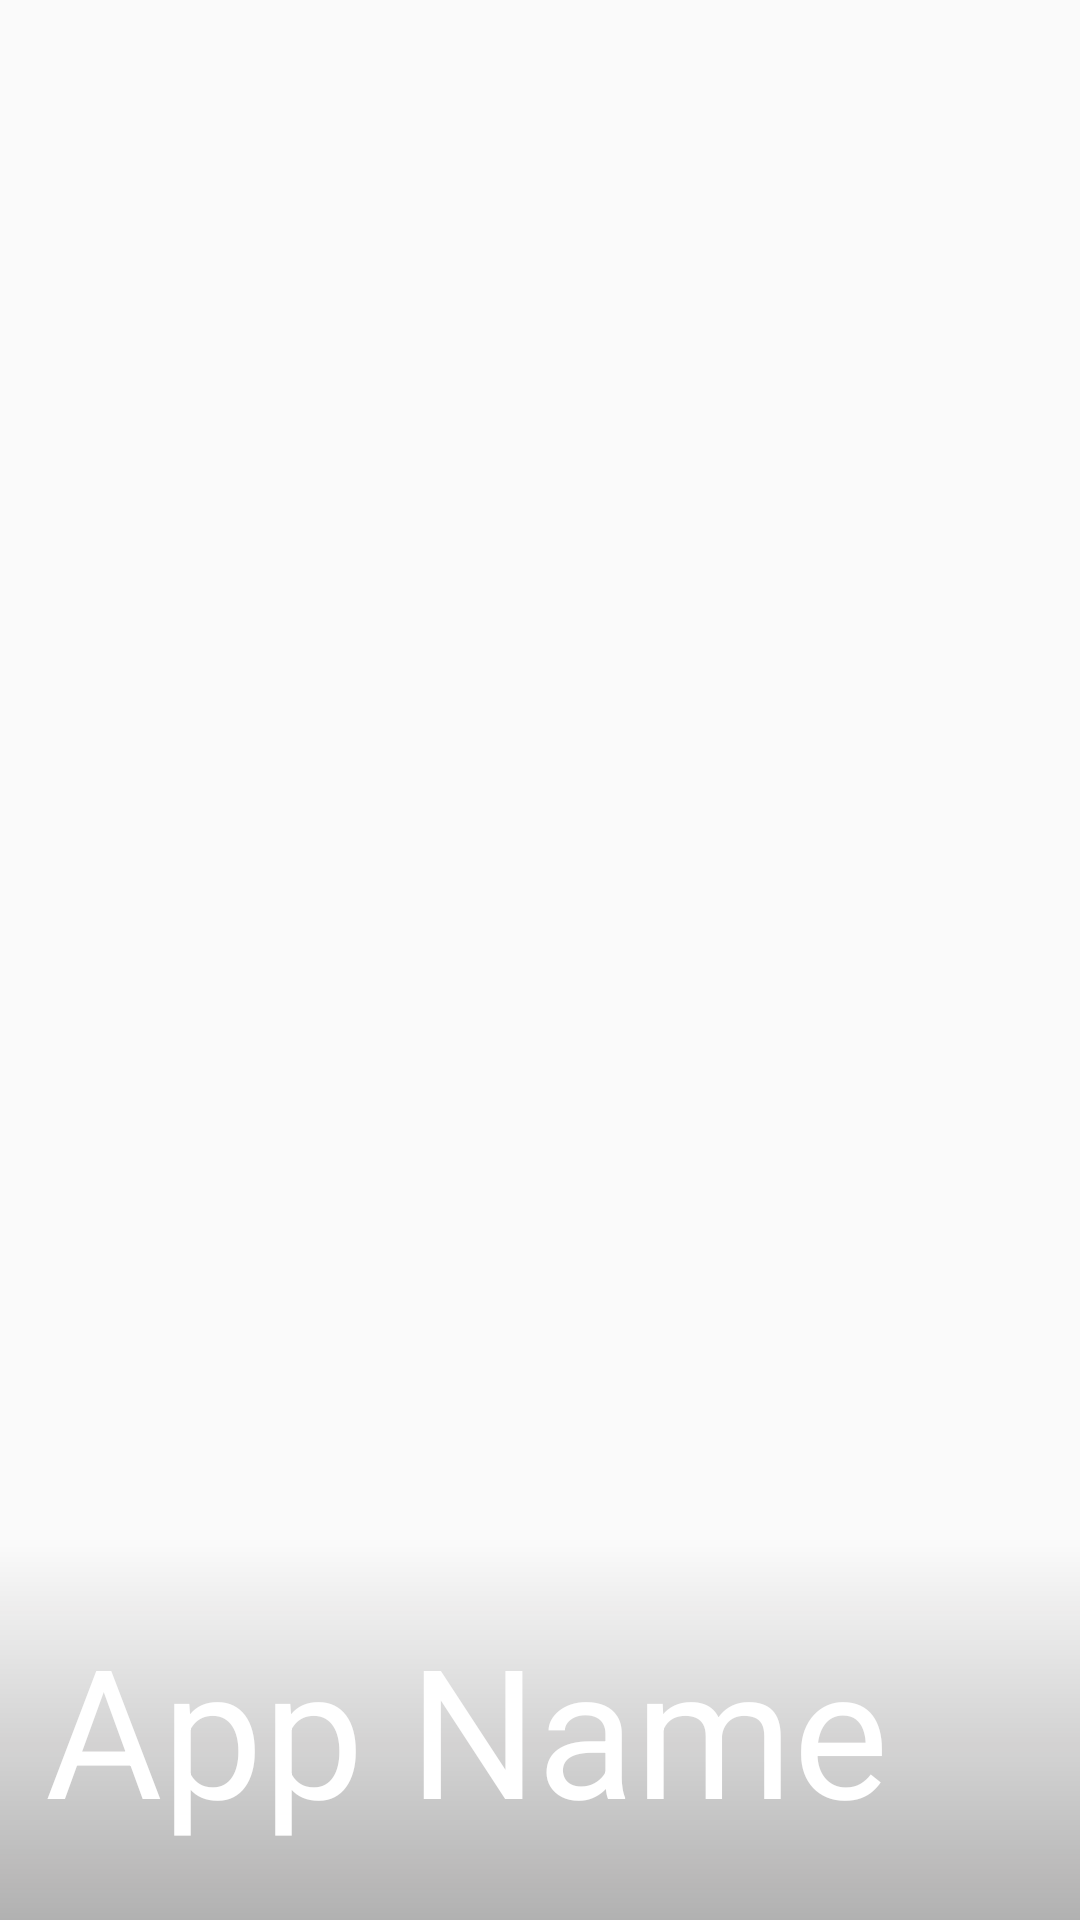

Produce the Android XML layout that renders to this screen, including the resource entries it uses.
<!-- AndroidManifest.xml: application theme AppTheme -->
<!-- res/layout/activity_spalish.xml -->
<?xml version="1.0" encoding="utf-8"?>
<android.support.constraint.ConstraintLayout xmlns:android="http://schemas.android.com/apk/res/android"
    xmlns:app="http://schemas.android.com/apk/res-auto"
    xmlns:tools="http://schemas.android.com/tools"
    android:layout_width="match_parent"
    android:layout_height="match_parent"
    tools:context="com.yourdomain.project50.Activitys.SplashActivity">

    <ImageView
        android:id="@+id/spalishImageVIew"

        android:scaleType="centerCrop"
        android:layout_width="0dp"
        android:layout_height="0dp"
        app:layout_constraintBottom_toBottomOf="parent"
        app:layout_constraintLeft_toLeftOf="parent"
        app:layout_constraintRight_toRightOf="parent"
        app:layout_constraintTop_toTopOf="parent" />

    <View
        android:id="@+id/view"
        android:layout_width="match_parent"
        android:layout_height="250dp"


        android:background="@drawable/scrim"

        app:layout_constraintBottom_toBottomOf="parent"
        app:layout_constraintEnd_toEndOf="@id/spalishImageVIew"
        app:layout_constraintLeft_toRightOf="@id/spalishImageVIew"
        app:layout_constraintStart_toStartOf="@id/spalishImageVIew" />

    <TextView
        android:id="@+id/tvSpalishTitle"
        android:layout_width="wrap_content"
        android:layout_height="0dp"
        android:layout_marginBottom="24dp"
        android:layout_marginEnd="8dp"
        android:layout_marginStart="8dp"
        android:text="@string/app_name"
        android:textColor="#FFF"
        android:textSize="60sp"
        app:layout_constraintBottom_toBottomOf="parent"
        app:layout_constraintEnd_toEndOf="parent"
        app:layout_constraintHorizontal_bias="0.109"
        app:layout_constraintStart_toStartOf="parent" />

</android.support.constraint.ConstraintLayout>
<!-- resources referenced by this layout -->
<resources>
  <!-- drawable scrim (drawable) -->
  <?xml version="1.0" encoding="utf-8"?>
  <shape android:shape="rectangle"
      xmlns:android="http://schemas.android.com/apk/res/android">
  
      <gradient
          android:angle="-90"
  
          android:startColor="#00000000"
          android:centerColor="#00000000"
          android:endColor="#4d0a0909"
          android:type="linear"/>
  
  </shape>
  <string name="app_name">App Name</string>
  <style name="AppTheme" parent="Theme.AppCompat.Light.DarkActionBar">
          
          <item name="colorPrimary">@color/colorPrimary</item>
          <item name="colorPrimaryDark">@color/colorPrimaryDark</item>
          <item name="colorAccent">@color/colorAccent</item>
      </style>
  <color name="colorPrimary">#242c70</color>
  <color name="colorPrimaryDark">#242c70</color>
  <color name="colorAccent">#ff497f</color>
</resources>
